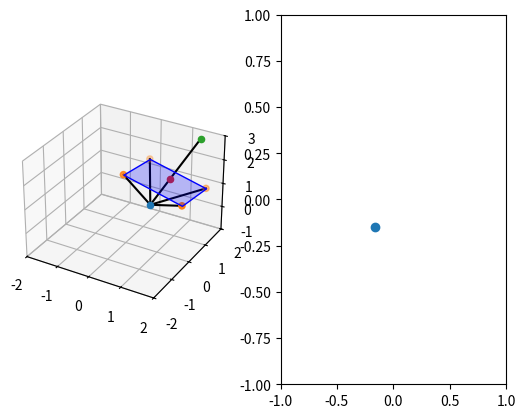

This chart was generated by the following Python code:
import numpy as np
import matplotlib.pyplot as plt
from mpl_toolkits.mplot3d import Axes3D
from mpl_toolkits.mplot3d.art3d import Poly3DCollection


def draw(ax, verts, faces=[]):
    """
    Draw the object defined by vertices and faces.
    """

    if verts.ndim == 1:
        ax.scatter3D(verts[0], verts[1], verts[2])
    else:
        ax.scatter3D(verts[:, 0], verts[:, 1], verts[:, 2])

    if faces:
        ax.add_collection3d(Poly3DCollection(faces,
                                             facecolors='blue',
                                             linewidths=1,
                                             edgecolor='b',
                                             alpha=0.25))

def build_projection_matrix(near=1):
    """
    Builds a simple projection matrix given the distance of the viewing plane
    from the camera.
    """
    proj = np.array([[1, 0, 0, 0],
                     [0, 1, 0, 0],
                     [0, 0, 1, 0],
                     [0, 0, 1/near, 0]])

    return proj


def draw_camera(ax, camera_pos, view_plane, view_faces):
    draw(ax, camera_pos)
    draw(ax, view_plane, view_faces)
    for i in range(len(view_plane)):
        ax.plot([camera_pos[0], view_plane[i, 0]],
                [camera_pos[1], view_plane[i, 1]],
                [camera_pos[2], view_plane[i, 2]], c='k')


def normalize(v):
    norm = np.linalg.norm(v)
    if norm == 0:
        return v
    return v / norm


def look_at(src, to):
    """Creates a camera matrix located at `src` looking towards `to`."""
    forward = normalize(src - to)
    right = np.cross(np.array([0, 1, 0]), forward)
    up = np.cross(forward, right)

    camera_matrix = np.eye(4)
    camera_matrix[:3, 0] = right
    camera_matrix[:3, 1] = up
    camera_matrix[:3, 2] = forward
    camera_matrix[:3, 3] = src

    return camera_matrix


def transform_point(point, T):
    proj_point = T @ np.append(point, 1)
    proj_point /= proj_point[3]

    return proj_point[:3]


def main():
    # Camera location
    camera = np.array([0.5, 0.5, 0.5])

    # Build camera matrix
    camera_matrix = look_at(camera, np.array([0, 0, -1]))

    # Viewing Plane
    view_plane = np.array([[-1, -1, 1],
                           [1, -1, 1],
                           [1, 1, 1],
                           [-1, 1, 1]])

    # Transform viewing plane to match camera
    view_plane = camera_matrix @ np.vstack((view_plane.T, np.ones(4)))
    view_plane = view_plane[:3].T

    faces = [[view_plane[0], view_plane[1], view_plane[2], view_plane[3]]]

    # Point in 3D space
    point = np.array([[1.5, 1.5, 3]])

    # Get the projection matrix and calculate the projected point.
    proj_matrix = build_projection_matrix()

    fig = plt.figure()
    ax3d = fig.add_subplot(121, projection='3d')
    ax2d = fig.add_subplot(122)
    ax3d.set_xlim([-2, 2])
    ax3d.set_ylim([-2, 2])
    ax3d.set_zlim([-1, 3])

    point -= camera
    proj_point = transform_point(point, proj_matrix)
    proj_point += camera
    point += camera

    # Transform to camera space
    T = np.linalg.inv(camera_matrix) @ proj_matrix
    camera_point = transform_point(point, T)

    # Draw camera
    draw_camera(ax3d, camera, view_plane, faces)
    draw(ax3d, point)
    draw(ax3d, proj_point)

    # Draw line from camera to the 3D point
    ax3d.plot([camera[0], point[0, 0]],
              [camera[1], point[0, 1]],
              [camera[2], point[0, 2]], c='k')

    print(camera_point)
    ax2d.scatter(camera_point[0], camera_point[1])
    ax2d.set_xlim([-1, 1])
    ax2d.set_ylim([-1, 1])

    plt.show()


if __name__ == "__main__":
    main()
